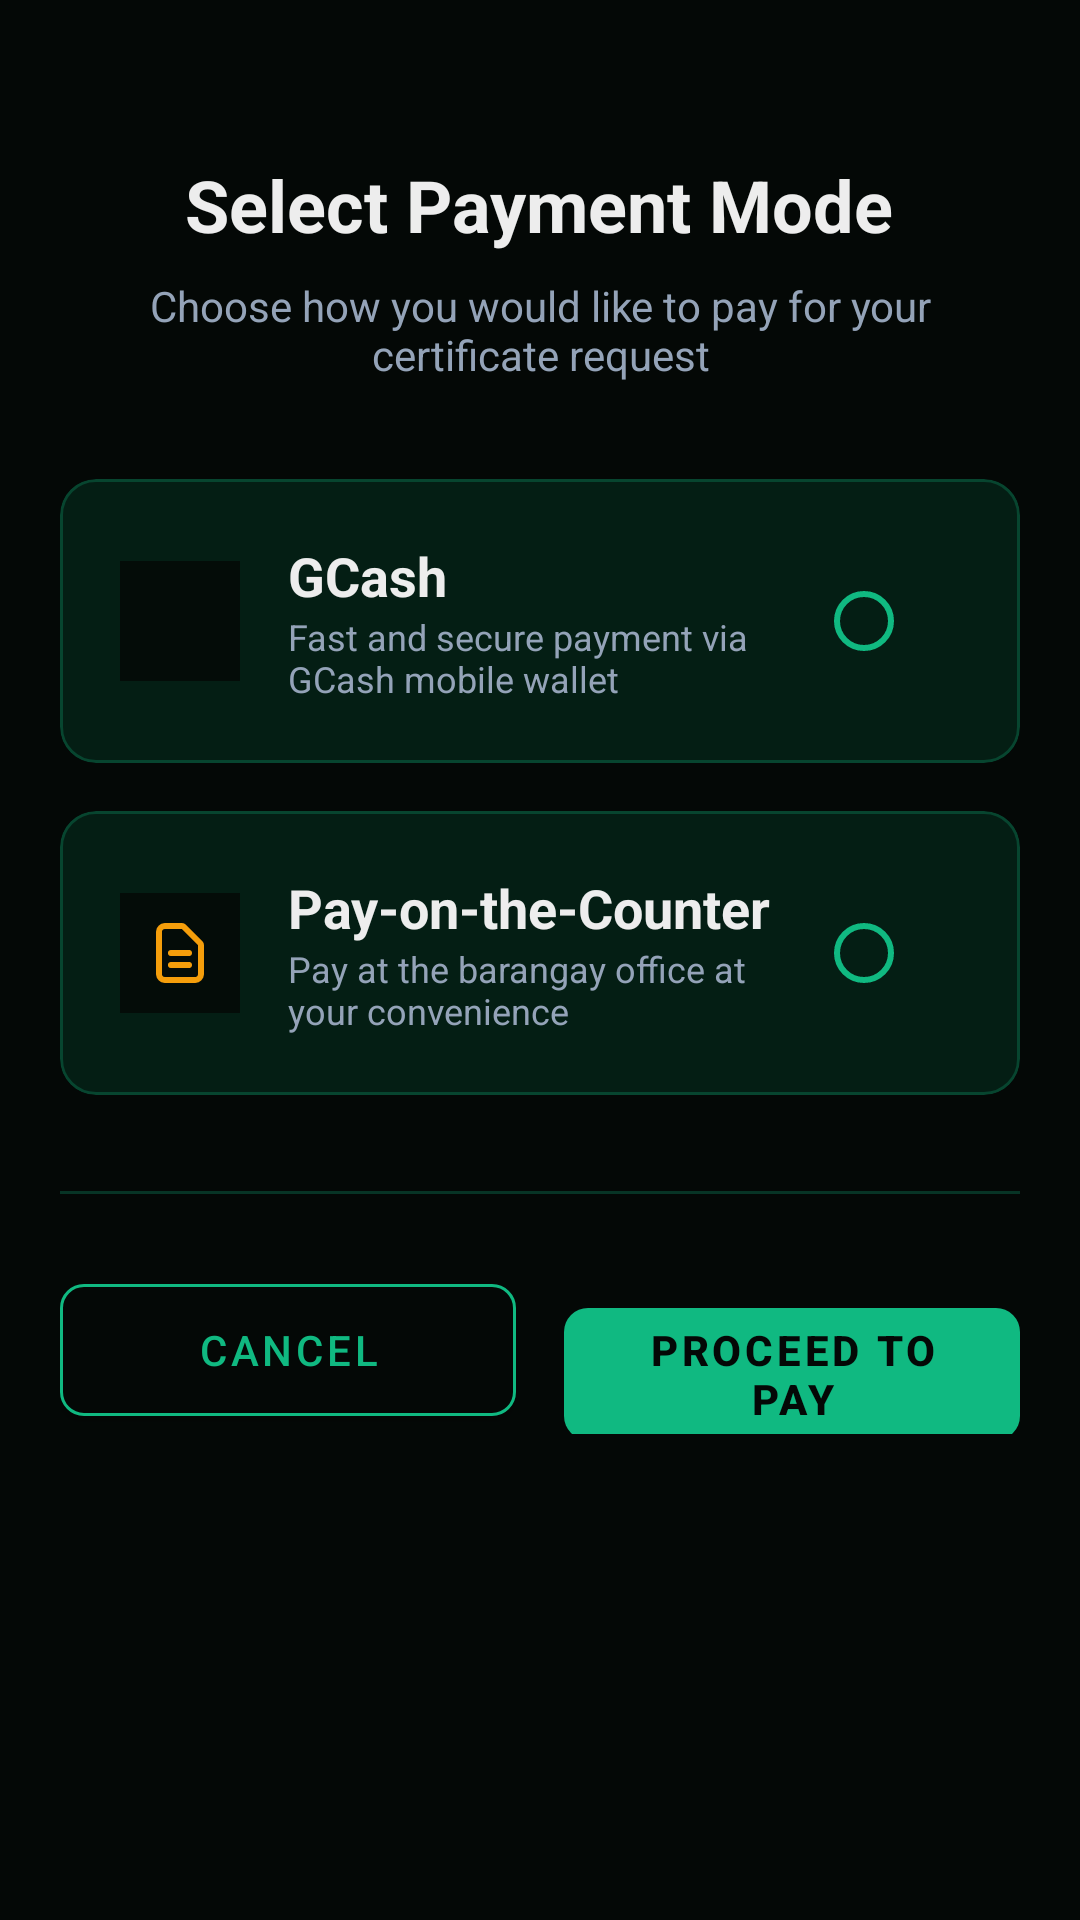

Reconstruct the res/layout file that produces this screen, plus the resources it refers to.
<!-- AndroidManifest.xml: activity theme Theme.ServiLine -->
<!-- res/layout/activity_select_payment_mode.xml -->
<?xml version="1.0" encoding="utf-8"?>
<LinearLayout xmlns:android="http://schemas.android.com/apk/res/android"
    xmlns:app="http://schemas.android.com/apk/res-auto"
    android:layout_width="match_parent"
    android:layout_height="match_parent"
    android:background="@color/bg_primary"
    android:orientation="vertical"
    android:padding="20dp">

    
    <LinearLayout
        android:layout_width="match_parent"
        android:layout_height="wrap_content"
        android:orientation="vertical"
        android:gravity="center"
        android:layout_marginBottom="32dp"
        android:layout_marginTop="32dp">
        
        <TextView
            android:layout_width="wrap_content"
            android:layout_height="wrap_content"
            android:text="Select Payment Mode"
            android:textColor="@color/text_primary"
            android:textSize="24sp"
            android:textStyle="bold" />
            
        <TextView
            android:layout_width="wrap_content"
            android:layout_height="wrap_content"
            android:text="Choose how you would like to pay for your certificate request"
            android:textColor="@color/text_secondary"
            android:textSize="14sp"
            android:textAlignment="center"
            android:layout_marginTop="8dp"/>
    </LinearLayout>

    
    <com.google.android.material.card.MaterialCardView
        android:id="@+id/cardGcash"
        android:layout_width="match_parent"
        android:layout_height="wrap_content"
        android:layout_marginBottom="16dp"
        app:cardBackgroundColor="@color/bg_card"
        app:strokeColor="@color/border_default"
        app:strokeWidth="1dp"
        app:cardCornerRadius="12dp"
        app:cardElevation="0dp"
        android:clickable="true"
        android:focusable="true">

        <LinearLayout
            android:layout_width="match_parent"
            android:layout_height="wrap_content"
            android:orientation="horizontal"
            android:padding="20dp"
            android:gravity="center_vertical">

            <ImageView
                android:layout_width="40dp"
                android:layout_height="40dp"
                android:src="@drawable/gcash"
                android:background="@color/bg_secondary"
                android:padding="8dp" />

            <LinearLayout
                android:layout_width="0dp"
                android:layout_height="wrap_content"
                android:layout_weight="1"
                android:orientation="vertical"
                android:layout_marginStart="16dp">

                <TextView
                    android:layout_width="wrap_content"
                    android:layout_height="wrap_content"
                    android:text="GCash"
                    android:textColor="@color/text_primary"
                    android:textSize="18sp"
                    android:textStyle="bold" />

                <TextView
                    android:layout_width="wrap_content"
                    android:layout_height="wrap_content"
                    android:text="Fast and secure payment via GCash mobile wallet"
                    android:textColor="@color/text_secondary"
                    android:textSize="12sp" />
            </LinearLayout>

            <RadioButton
                android:id="@+id/rbGcash"
                android:layout_width="wrap_content"
                android:layout_height="wrap_content"
                android:clickable="false"
                android:buttonTint="@color/labang_green" />
        </LinearLayout>
    </com.google.android.material.card.MaterialCardView>

    
    <com.google.android.material.card.MaterialCardView
        android:id="@+id/cardOtc"
        android:layout_width="match_parent"
        android:layout_height="wrap_content"
        android:layout_marginBottom="32dp"
        app:cardBackgroundColor="@color/bg_card"
        app:strokeColor="@color/border_default"
        app:strokeWidth="1dp"
        app:cardCornerRadius="12dp"
        app:cardElevation="0dp"
        android:clickable="true"
        android:focusable="true">

        <LinearLayout
            android:layout_width="match_parent"
            android:layout_height="wrap_content"
            android:orientation="horizontal"
            android:padding="20dp"
            android:gravity="center_vertical">
            
            <ImageView
                android:layout_width="40dp"
                android:layout_height="40dp"
                android:src="@drawable/ic_requests"
                app:tint="@color/status_warning"
                android:background="@color/bg_secondary"
                android:padding="8dp" />
                
            <LinearLayout
                android:layout_width="0dp"
                android:layout_height="wrap_content"
                android:layout_weight="1"
                android:orientation="vertical"
                android:layout_marginStart="16dp">
                
                <TextView
                    android:layout_width="wrap_content"
                    android:layout_height="wrap_content"
                    android:text="Pay-on-the-Counter"
                    android:textColor="@color/text_primary"
                    android:textSize="18sp"
                    android:textStyle="bold" />
                    
                <TextView
                    android:layout_width="wrap_content"
                    android:layout_height="wrap_content"
                    android:text="Pay at the barangay office at your convenience"
                    android:textColor="@color/text_secondary"
                    android:textSize="12sp" />
            </LinearLayout>

            <RadioButton
                android:id="@+id/rbOtc"
                android:layout_width="wrap_content"
                android:layout_height="wrap_content"
                android:clickable="false"
                android:buttonTint="@color/labang_green" />
        </LinearLayout>
    </com.google.android.material.card.MaterialCardView>

    <View
        android:layout_width="match_parent"
        android:layout_height="1dp"
        android:background="@color/border_default"
        android:layout_marginBottom="24dp"/>

    
    <LinearLayout
        android:layout_width="match_parent"
        android:layout_height="wrap_content"
        android:orientation="horizontal">
        
        <com.google.android.material.button.MaterialButton
            android:id="@+id/btnCancel"
            android:layout_width="0dp"
            android:layout_height="56dp"
            android:layout_weight="1"
            android:text="Cancel"
            app:backgroundTint="@color/bg_primary"
            app:strokeColor="@color/labang_green"
            app:strokeWidth="1dp"
            android:textColor="@color/labang_green"
            android:textSize="14sp"
            app:cornerRadius="8dp"
            android:layout_marginEnd="8dp" />

        <com.google.android.material.button.MaterialButton
            android:id="@+id/btnProceed"
            android:layout_width="0dp"
            android:layout_height="56dp"
            android:layout_marginStart="8dp"
            android:layout_weight="1"
            android:enabled="false"
            android:text="Proceed to Pay"
            android:textColor="@color/bg_primary"
            android:textSize="14sp"
            android:textStyle="bold"
            app:backgroundTint="@color/labang_green"
            app:cornerRadius="8dp" />
    </LinearLayout>

    <ProgressBar
        android:id="@+id/loadingIndicator"
        android:layout_width="wrap_content"
        android:layout_height="wrap_content"
        android:layout_gravity="center"
        android:visibility="gone"
        android:layout_marginTop="16dp"/>
</LinearLayout>
<!-- resources referenced by this layout -->
<resources>
  <color name="bg_card">#041e14</color>
  <color name="bg_primary">#040806</color>
  <color name="bg_secondary">#040c08</color>
  <color name="border_default">#4010b981</color>
  <color name="labang_green">#10b981</color>
  <color name="status_warning">#f59e0b</color>
  <color name="text_primary">#ededed</color>
  <color name="text_secondary">#94a3b8</color>
  <!-- drawable ic_requests (drawable) -->
  <vector xmlns:android="http://schemas.android.com/apk/res/android"
      android:width="24dp"
      android:height="24dp"
      android:viewportWidth="24"
      android:viewportHeight="24">
    <path
        android:strokeColor="#FFFFFF"
        android:strokeWidth="2"
        android:strokeLineCap="round"
        android:strokeLineJoin="round"
        android:pathData="M9,12 h6 m-6,4 h6 m2,5 H7 a2,2 0 0,1 -2,-2 V5 a2,2 0 0,1 2,-2 h5.586 a1,1 0 0,1 0.707,0.293 l5.414,5.414 a1,1 0 0,1 0.293,0.707 V19 a2,2 0 0,1 -2,2 z" />
  </vector>
  <style name="Theme.ServiLine" parent="Theme.MaterialComponents.DayNight.NoActionBar">
          
          <item name="colorPrimary">@color/labang_green</item>
          <item name="colorPrimaryVariant">@color/labang_green_dark</item>
          <item name="colorOnPrimary">@android:color/white</item>
          
          <item name="colorSecondary">@color/labang_green</item>
          <item name="colorSecondaryVariant">@color/labang_green_dark</item>
          <item name="colorOnSecondary">@android:color/white</item>
          
          <item name="android:statusBarColor">@color/bg_primary</item>
          
          <item name="android:windowBackground">@color/bg_primary</item>
          
          <item name="android:windowAnimationStyle">@style/Animation.Activity.NoAnimation</item>
          
          <item name="android:textColorPrimary">@color/text_primary</item>
          <item name="android:textColorSecondary">@color/text_secondary</item>
          <item name="android:textColorHint">@color/text_muted</item>
      </style>
  <color name="labang_green_dark">#059669</color>
  <style name="Animation.Activity.NoAnimation" parent="@android:style/Animation.Activity">
          <item name="android:activityOpenEnterAnimation">@null</item>
          <item name="android:activityOpenExitAnimation">@null</item>
          <item name="android:activityCloseEnterAnimation">@null</item>
          <item name="android:activityCloseExitAnimation">@null</item>
          <item name="android:windowEnterAnimation">@null</item>
          <item name="android:windowExitAnimation">@null</item>
      </style>
  <color name="text_muted">#64748b</color>
</resources>
